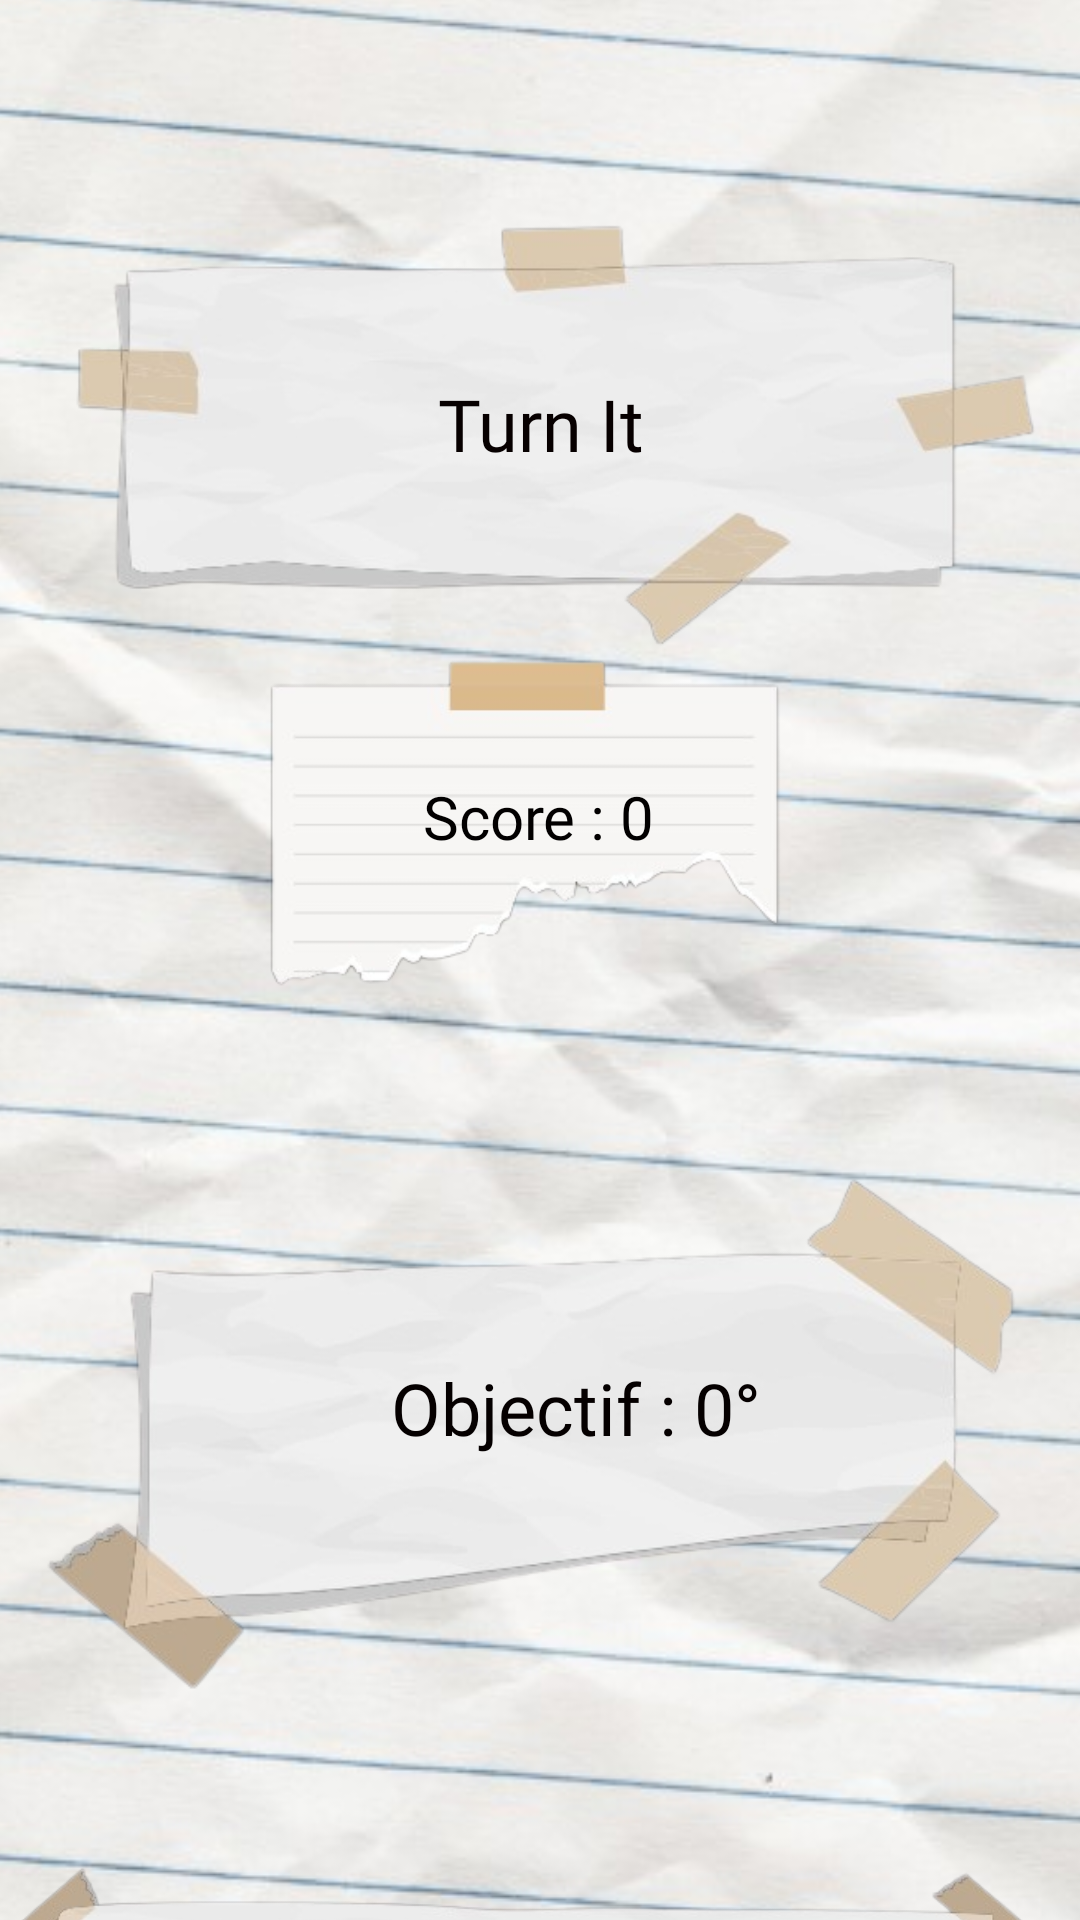

This screen was rendered from an Android layout file. Write that file and the resources it references.
<!-- AndroidManifest.xml: application theme Theme.MiniPaper -->
<!-- res/layout/activity_keepitsteady.xml -->
<?xml version="1.0" encoding="utf-8"?>
<androidx.constraintlayout.widget.ConstraintLayout xmlns:android="http://schemas.android.com/apk/res/android"
    xmlns:app="http://schemas.android.com/apk/res-auto"
    xmlns:tools="http://schemas.android.com/tools"
    android:layout_width="match_parent"
    android:layout_height="match_parent">

    <ImageView
        android:id="@+id/backgroundImage12"
        android:layout_width="2000dp"
        android:layout_height="match_parent"
        android:adjustViewBounds="true"
        android:scaleType="centerCrop"
        android:src="@drawable/fondhd"
        app:layout_constraintBottom_toBottomOf="parent"
        app:layout_constraintEnd_toEndOf="parent"
        app:layout_constraintStart_toStartOf="parent"
        app:layout_constraintTop_toTopOf="parent"
        app:layout_constraintVertical_bias="1.0" />

    <ImageView
        android:id="@+id/imageView38"
        android:layout_width="368dp"
        android:layout_height="282dp"
        app:layout_constraintBottom_toBottomOf="@+id/backgroundImage12"
        app:layout_constraintEnd_toEndOf="parent"
        app:layout_constraintHorizontal_bias="0.488"
        app:layout_constraintStart_toStartOf="parent"
        app:layout_constraintTop_toTopOf="@+id/backgroundImage12"
        app:layout_constraintVertical_bias="0.0"
        app:srcCompat="@drawable/paper_6" />

    <TextView
        android:id="@+id/textView29"
        android:layout_width="wrap_content"
        android:layout_height="wrap_content"
        android:fontFamily="@font/shrikhand"
        android:text="Turn It"
        android:textColor="#070000"
        android:textSize="24sp"
        app:layout_constraintBottom_toBottomOf="@+id/imageView38"
        app:layout_constraintEnd_toEndOf="@+id/imageView38"
        app:layout_constraintStart_toStartOf="@+id/imageView38"
        app:layout_constraintTop_toTopOf="@+id/backgroundImage12" />

    <ImageView
        android:id="@+id/imageView40"
        android:layout_width="237dp"
        android:layout_height="151dp"
        app:layout_constraintBottom_toBottomOf="@+id/backgroundImage12"
        app:layout_constraintEnd_toEndOf="parent"
        app:layout_constraintHorizontal_bias="0.497"
        app:layout_constraintStart_toStartOf="parent"
        app:layout_constraintTop_toBottomOf="@+id/textView29"
        app:layout_constraintVertical_bias="0.119"
        app:srcCompat="@drawable/paper_7" />

    <TextView
        android:id="@+id/textView30"
        android:layout_width="wrap_content"
        android:layout_height="wrap_content"
        android:fontFamily="@font/shrikhand"
        android:text="Score : 0"
        android:textColor="#020000"
        android:textSize="20sp"
        app:layout_constraintBottom_toBottomOf="@+id/imageView40"
        app:layout_constraintEnd_toEndOf="@+id/imageView40"
        app:layout_constraintStart_toStartOf="@+id/imageView40"
        app:layout_constraintTop_toTopOf="@+id/imageView40" />

    <ImageView
        android:id="@+id/imageView41"
        android:layout_width="345dp"
        android:layout_height="233dp"
        app:layout_constraintBottom_toBottomOf="parent"
        app:layout_constraintEnd_toEndOf="parent"
        app:layout_constraintStart_toStartOf="parent"
        app:layout_constraintTop_toBottomOf="@+id/imageView40"
        app:layout_constraintVertical_bias="0.0"
        app:srcCompat="@drawable/paper_1" />

    <ImageView
        android:id="@+id/imageView42"
        android:layout_width="375dp"
        android:layout_height="169dp"
        app:layout_constraintBottom_toBottomOf="parent"
        app:layout_constraintEnd_toEndOf="parent"
        app:layout_constraintHorizontal_bias="0.666"
        app:layout_constraintStart_toStartOf="parent"
        app:layout_constraintTop_toBottomOf="@+id/imageView41"
        app:layout_constraintVertical_bias="0.0"
        app:srcCompat="@drawable/paper_4" />

    <TextView
        android:id="@+id/textView32"
        android:layout_width="wrap_content"
        android:layout_height="wrap_content"
        android:fontFamily="@font/shrikhand"
        android:text="0°"
        android:textColor="#020000"
        android:textSize="24sp"
        app:layout_constraintBottom_toBottomOf="@+id/imageView42"
        app:layout_constraintEnd_toEndOf="@+id/imageView42"
        app:layout_constraintStart_toStartOf="@+id/imageView42"
        app:layout_constraintTop_toBottomOf="@+id/imageView41" />

    <TextView
        android:id="@+id/textView33"
        android:layout_width="wrap_content"
        android:layout_height="wrap_content"
        android:fontFamily="@font/shrikhand"
        android:text="Objectif : 0°"
        android:textColor="#050000"
        android:textSize="24sp"
        android:gravity="center"
        android:maxLines="2"
        app:layout_constraintBottom_toBottomOf="@+id/imageView41"
        app:layout_constraintEnd_toEndOf="@+id/imageView41"
        app:layout_constraintHorizontal_bias="0.554"
        app:layout_constraintStart_toStartOf="@+id/imageView41"
        app:layout_constraintTop_toBottomOf="@+id/imageView40"
        app:layout_constraintVertical_bias="0.525" />

</androidx.constraintlayout.widget.ConstraintLayout>
<!-- resources referenced by this layout -->
<resources>
  <!-- drawable fondhd: png bitmap (drawable, 502440 bytes) -->
  <!-- drawable paper_1: png bitmap (drawable, 60702 bytes) -->
  <!-- drawable paper_4: png bitmap (drawable, 46122 bytes) -->
  <!-- drawable paper_6: png bitmap (drawable, 53065 bytes) -->
  <!-- drawable paper_7: png bitmap (drawable, 17047 bytes) -->
  <style name="Theme.MiniPaper" parent="Theme.MaterialComponents.DayNight.NoActionBar">
          
          <item name="colorPrimary">@color/purple_500</item>
          <item name="colorPrimaryVariant">@color/purple_700</item>
          <item name="colorOnPrimary">@color/white</item>
          
          <item name="colorSecondary">@color/teal_200</item>
          <item name="colorSecondaryVariant">@color/teal_700</item>
          <item name="colorOnSecondary">@color/black</item>
          
          <item name="android:statusBarColor">?attr/colorPrimaryVariant</item>
          
      </style>
  <!-- not gathered from this repository: default colours our renderer supplied (Android Studio template values) -->
  <color name="purple_500">#FF6200EE</color>
  <color name="purple_700">#FF3700B3</color>
  <color name="teal_200">#FF03DAC5</color>
  <color name="teal_700">#FF018786</color>
  <color name="black">#FF000000</color>
  <color name="white">#FFFFFFFF</color>
</resources>
